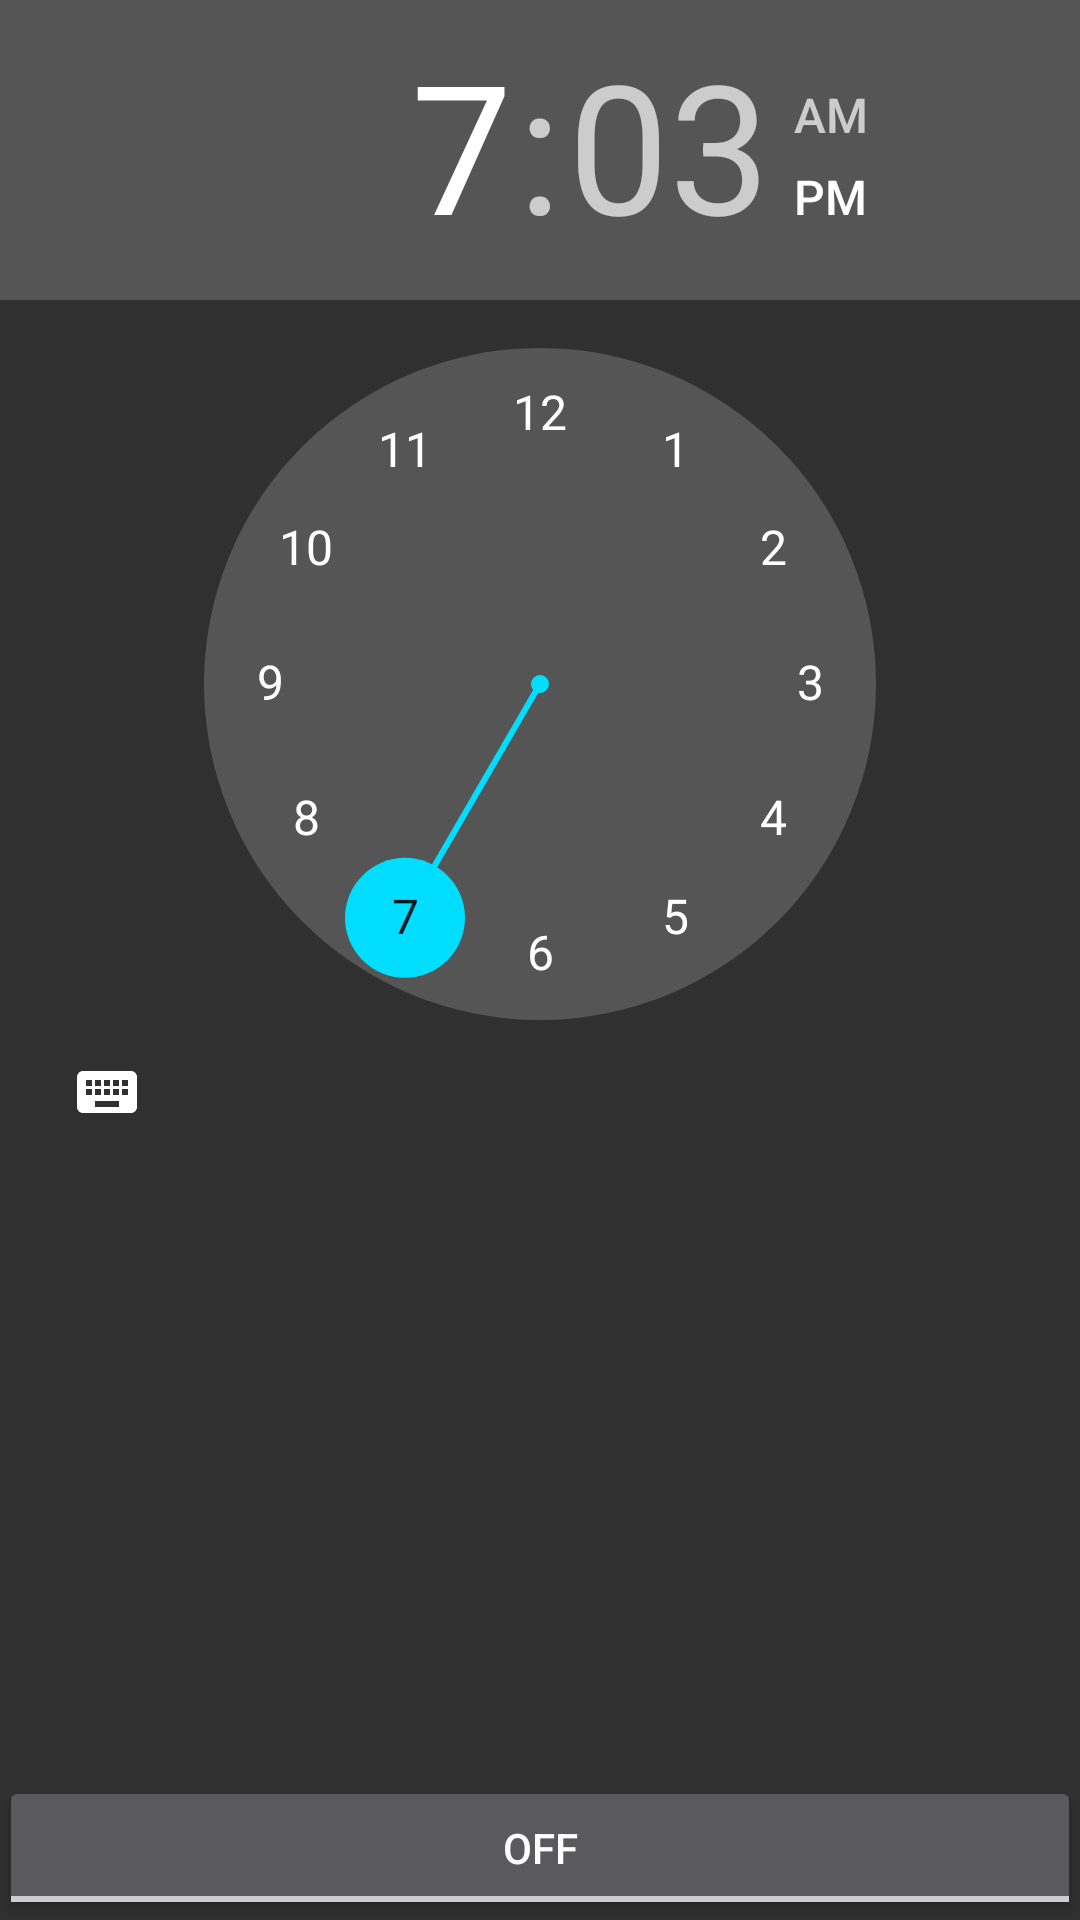

Write the Android layout XML for this screen, with the resource values it uses.
<!-- AndroidManifest.xml: application theme AppTheme -->
<!-- res/layout/activity_alarm_list.xml -->
<?xml version="1.0" encoding="utf-8"?>
<android.support.design.widget.CoordinatorLayout xmlns:android="http://schemas.android.com/apk/res/android"
    xmlns:app="http://schemas.android.com/apk/res-auto"
    xmlns:tools="http://schemas.android.com/tools"
    android:layout_width="match_parent"
    android:layout_height="match_parent"
    android:fitsSystemWindows="true"
    tools:context="bear.panda.zeddy.randomalarm.AlarmList">

    <include layout="@layout/content_alarm_list"
        android:id="@+id/include" />

</android.support.design.widget.CoordinatorLayout>
<!-- res/layout/content_alarm_list.xml (included above) -->
<?xml version="1.0" encoding="utf-8"?>
<RelativeLayout xmlns:android="http://schemas.android.com/apk/res/android"
    xmlns:app="http://schemas.android.com/apk/res-auto"
    xmlns:tools="http://schemas.android.com/tools"
    android:id="@+id/content_alarm_list"
    android:layout_width="match_parent"
    android:layout_height="match_parent"
    android:paddingBottom="@dimen/activity_vertical_margin"
    android:paddingLeft="@dimen/activity_horizontal_margin"
    android:paddingRight="@dimen/activity_horizontal_margin"
    android:paddingTop="@dimen/activity_vertical_margin"
    app:layout_behavior="@string/appbar_scrolling_view_behavior"
    tools:context="bear.panda.zeddy.randomalarm.AlarmList"
    tools:showIn="@layout/activity_alarm_list">

    <TimePicker
        android:layout_width="match_parent"
        android:layout_height="wrap_content"
        android:id="@+id/timePicker"
        android:layout_alignParentTop="true"
        android:layout_alignParentStart="true" />

    <LinearLayout
        android:layout_width="match_parent"
        android:layout_height="wrap_content"
        android:id="@+id/days"
        android:layout_below="@+id/timePicker"
        android:orientation="horizontal">
    </LinearLayout>

    <ToggleButton
        android:text="ToggleButton"
        android:layout_width="wrap_content"
        android:layout_height="wrap_content"
        android:id="@+id/toggleButton"
        android:layout_alignParentStart="true"
        android:layout_alignParentBottom="true"
        android:layout_alignParentEnd="true" />

</RelativeLayout>
<!-- resources referenced by this layout -->
<resources>
  <style name="AppTheme" parent="Theme.AppCompat.NoActionBar">
          
          <item name="colorPrimary">@color/colorPrimaryDark</item>
          <item name="colorPrimaryDark">@android:color/background_dark</item>
          <item name="colorAccent">@android:color/holo_blue_bright</item>
      </style>
  <!-- not gathered from this repository: default colours our renderer supplied (Android Studio template values) -->
  <color name="colorPrimaryDark">#FF3700B3</color>
</resources>
